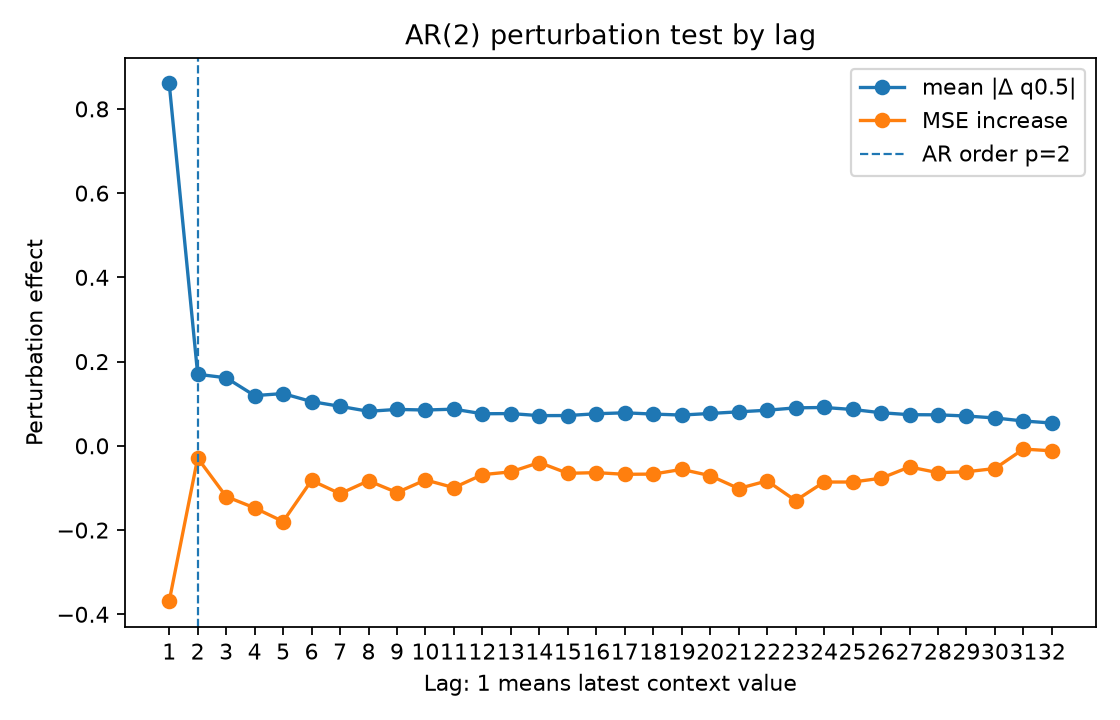

The data file committed next to this chart (first rows):
lag, true_lag, is_within_ar_order, true_lag_within_ar_order, mean_abs_delta, mean_squared_delta, mse_to_conditional_mean_after_perturb, mse_increase_to_conditional_mean
1.0, 1.0, 1.0, 1.0, 0.8603, 1.672, 2.308, -0.369
2.0, 2.0, 1.0, 1.0, 0.1699, 0.0847, 2.648, -0.02912
3.0, 3.0, 0.0, 0.0, 0.1616, 0.08729, 2.557, -0.1204
4.0, 4.0, 0.0, 0.0, 0.1192, 0.04996, 2.53, -0.1474
5.0, 5.0, 0.0, 0.0, 0.1241, 0.05235, 2.498, -0.1797
6.0, 6.0, 0.0, 0.0, 0.105, 0.04034, 2.595, -0.08213
7.0, 7.0, 0.0, 0.0, 0.0938, 0.03059, 2.564, -0.1138
8.0, 8.0, 0.0, 0.0, 0.08195, 0.02213, 2.594, -0.08299
9.0, 9.0, 0.0, 0.0, 0.08646, 0.02363, 2.567, -0.1109
10.0, 10.0, 0.0, 0.0, 0.08501, 0.02356, 2.596, -0.08095
11.0, 11.0, 0.0, 0.0, 0.08703, 0.02462, 2.578, -0.09934
12.0, 12.0, 0.0, 0.0, 0.07612, 0.01719, 2.609, -0.06845
13.0, 13.0, 0.0, 0.0, 0.07657, 0.01673, 2.616, -0.06181
14.0, 14.0, 0.0, 0.0, 0.07168, 0.01611, 2.638, -0.03964
15.0, 15.0, 0.0, 0.0, 0.07193, 0.01536, 2.612, -0.06531
16.0, 16.0, 0.0, 0.0, 0.07615, 0.01852, 2.614, -0.06362
17.0, 17.0, 0.0, 0.0, 0.07841, 0.01868, 2.61, -0.06765
18.0, 18.0, 0.0, 0.0, 0.07537, 0.01754, 2.61, -0.0671
19.0, 19.0, 0.0, 0.0, 0.07306, 0.01708, 2.621, -0.0559
20.0, 20.0, 0.0, 0.0, 0.07685, 0.01968, 2.607, -0.07085
21.0, 21.0, 0.0, 0.0, 0.08072, 0.02255, 2.576, -0.1014
22.0, 22.0, 0.0, 0.0, 0.08452, 0.02332, 2.594, -0.08325
23.0, 23.0, 0.0, 0.0, 0.09016, 0.03017, 2.547, -0.13
24.0, 24.0, 0.0, 0.0, 0.09104, 0.02734, 2.591, -0.08596
25.0, 25.0, 0.0, 0.0, 0.08633, 0.02701, 2.591, -0.08595
26.0, 26.0, 0.0, 0.0, 0.07858, 0.0205, 2.6, -0.07702
27.0, 27.0, 0.0, 0.0, 0.07394, 0.0172, 2.627, -0.05015
28.0, 28.0, 0.0, 0.0, 0.07363, 0.01749, 2.614, -0.06376
29.0, 29.0, 0.0, 0.0, 0.07078, 0.01628, 2.616, -0.06155
30.0, 30.0, 0.0, 0.0, 0.0662, 0.01379, 2.623, -0.05391
31.0, 31.0, 0.0, 0.0, 0.05897, 0.01003, 2.67, -0.007759
32.0, 32.0, 0.0, 0.0, 0.05414, 0.009587, 2.666, -0.0118
